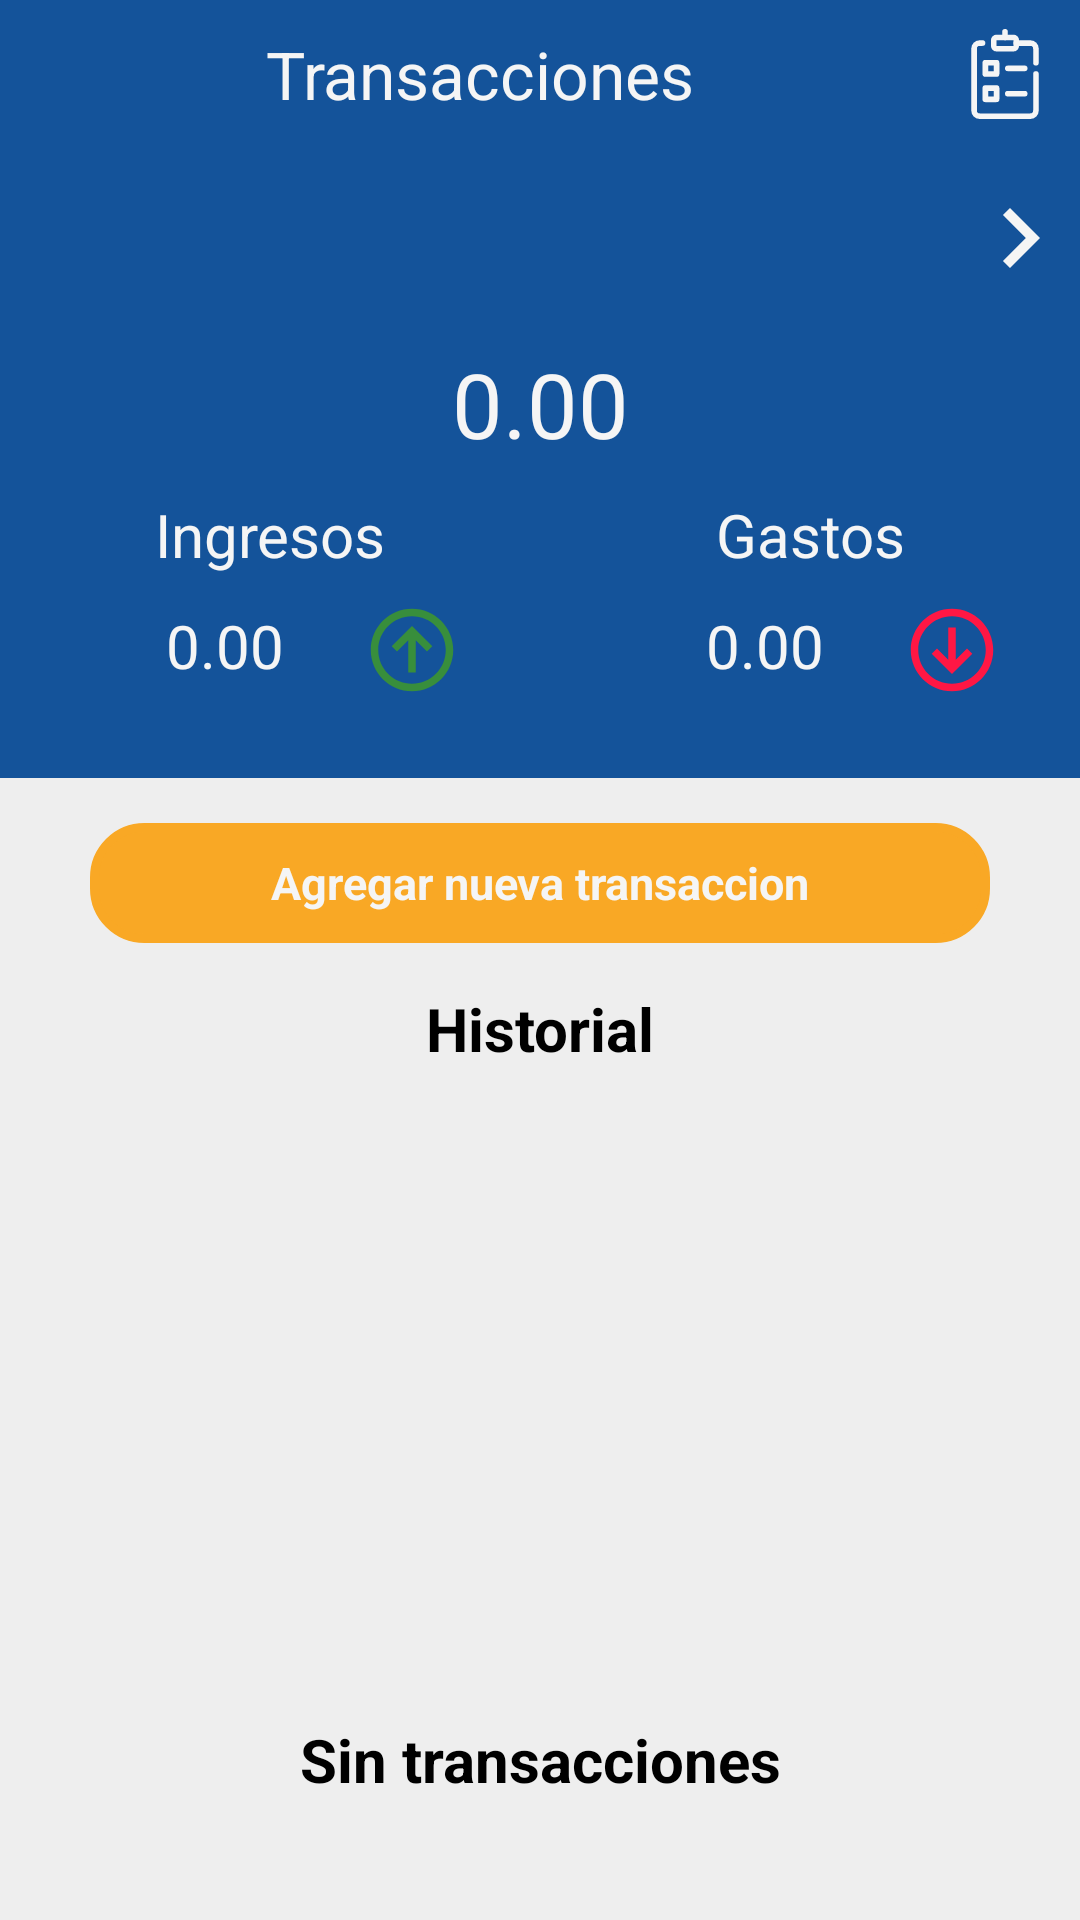

Write the Android layout XML for this screen, with the resource values it uses.
<!-- AndroidManifest.xml: application theme Theme.Financiamigo -->
<!-- res/layout/fragment_add.xml -->
<?xml version="1.0" encoding="utf-8"?>
<LinearLayout
    xmlns:android="http://schemas.android.com/apk/res/android"
    xmlns:app="http://schemas.android.com/apk/res-auto"
    xmlns:tools="http://schemas.android.com/tools"
    android:layout_width="match_parent"
    android:layout_height="match_parent"
    tools:context=".AddFragment"
    android:background="@color/bg_area"
    android:orientation="vertical"
    >

    <LinearLayout
        android:layout_width="match_parent"
        android:layout_height="wrap_content"
        android:orientation="horizontal"
        >

        <TextView
            android:layout_width="match_parent"
            android:layout_height="wrap_content"
            android:layout_weight="1"
            android:text="@string/add_title"
            android:textSize="22dp"
            android:gravity="center"
            android:background="@color/bg_color"
            android:textColor="@color/text_color"
            android:paddingTop="10dp"
            android:paddingBottom="10dp"
            ></TextView>

        <ImageView
            android:id="@+id/btRegregar"
            android:layout_width="40dp"
            android:layout_height="match_parent"
            android:background="@color/bg_color"
            android:paddingRight="10dp"
            android:src="@drawable/ic_report">

        </ImageView>

    </LinearLayout>
    
    <LinearLayout
        android:layout_width="match_parent"
        android:layout_height="60dp"
        android:orientation="horizontal"
        android:background="@color/bg_color"
        >

        <ImageView
            android:id="@+id/disminuirMes"
            android:layout_width="40dp"
            android:layout_height="40dp"
            android:background="@drawable/ic_left_arrow"
            android:backgroundTint="@color/text_color"
            android:layout_gravity="center_vertical"

            />

        <androidx.recyclerview.widget.RecyclerView
            android:id="@+id/meseslista"
            android:layout_width="0dp"
            android:layout_height="40dp"
            android:layout_weight="1"
            android:orientation="horizontal"
            android:layout_gravity="center_vertical"
            />

        <ImageView
            android:id="@+id/aumentarMes"
            android:layout_width="40dp"
            android:layout_height="40dp"
            android:background="@drawable/ic_right_arrow"
            android:backgroundTint="@color/text_color"
            android:layout_gravity="center_vertical"
             />

    </LinearLayout>

    <RelativeLayout
        android:layout_width="match_parent"
        android:layout_height="150dp"
        android:background="@color/bg_color"

        >

        <TextView
            android:id="@+id/balance"
            android:layout_width="match_parent"
            android:layout_height="wrap_content"
            android:text="0.00"
            android:gravity="center"
            android:textSize="30dp"
            android:textColor="@color/text_color"
            android:layout_marginTop="5dp"
            ></TextView>

        <LinearLayout
            android:layout_width="match_parent"
            android:layout_height="wrap_content"
            android:orientation="vertical"
            android:layout_below="@id/balance"
            android:layout_marginTop="10dp"
            >

            <LinearLayout
                android:layout_width="match_parent"
                android:layout_height="wrap_content"
                android:orientation="horizontal"
                >

                <TextView
                    android:layout_width="match_parent"
                    android:layout_height="wrap_content"
                    android:gravity="center"
                    android:layout_weight="1"
                    android:text="@string/add_month_in"
                    android:textSize="20dp"
                    android:textColor="@color/text_color"
                    >

                </TextView>

                <TextView
                    android:layout_width="match_parent"
                    android:layout_height="wrap_content"
                    android:gravity="center"
                    android:layout_weight="1"
                    android:text="@string/add_month_out"
                    android:textSize="20dp"
                    android:textColor="@color/text_color"
                    >

                </TextView>

            </LinearLayout>

            <LinearLayout
                android:layout_width="match_parent"
                android:layout_height="wrap_content"
                android:orientation="horizontal"
                android:layout_marginTop="10dp"
                >

                <LinearLayout
                    android:layout_width="match_parent"
                    android:layout_height="wrap_content"
                    android:orientation="horizontal"
                    android:layout_weight="1"
                    >

                    <TextView
                        android:id="@+id/ingresos"
                        android:layout_width="wrap_content"
                        android:layout_height="match_parent"
                        android:gravity="right"
                        android:layout_weight="1"
                        android:text="0.00"
                        android:textSize="20dp"
                        android:textColor="@color/text_color"
                        >
                    </TextView>

                    <ImageView
                        android:layout_width="30dp"
                        android:layout_height="30dp"
                        android:src="@drawable/ic_arrow_up"
                        android:layout_gravity="center_vertical"
                        android:layout_weight="1"

                        ></ImageView>

                </LinearLayout>

                <LinearLayout
                    android:layout_width="match_parent"
                    android:layout_height="wrap_content"
                    android:orientation="horizontal"
                    android:layout_weight="1"
                    >

                    <TextView
                        android:id="@+id/gastos"
                        android:layout_width="wrap_content"
                        android:layout_height="match_parent"
                        android:gravity="right"
                        android:layout_weight="1"
                        android:text="0.00"
                        android:textSize="20dp"
                        android:textColor="@color/text_color"
                        >
                    </TextView>

                    <ImageView
                        android:layout_width="30dp"
                        android:layout_height="30dp"
                        android:src="@drawable/ic_arrow_down"
                        android:layout_gravity="center_vertical"
                        android:layout_weight="1"
                        ></ImageView>

                </LinearLayout>

            </LinearLayout>

        </LinearLayout>


    </RelativeLayout>

    <TextView
        android:id="@+id/btnAgregarTransaccion"
        android:layout_width="300dp"
        android:layout_height="40dp"
        android:layout_gravity="center_horizontal"
        android:layout_marginTop="15dp"
        android:background="@drawable/round_button_login"
        android:text="@string/add_month_bt"
        android:textSize="15dp"
        android:gravity="center"
        android:textStyle="bold"
        android:textColor="@color/text_color"
        >

    </TextView>
    
    <TextView
        android:layout_width="match_parent"
        android:layout_height="wrap_content"
        android:textColor="@android:color/black"
        android:textSize="20dp"
        android:layout_marginTop="15dp"
        android:gravity="center"
        android:text="@string/add_month_detail_title"
        android:textStyle="bold"
        ></TextView>


    <RelativeLayout
        android:layout_width="match_parent"
        android:layout_height="match_parent"
        android:gravity="center"
        >

        <ListView
            android:id="@+id/listadoTransacciones"
            android:layout_width="match_parent"
            android:layout_height="match_parent"
            android:layout_marginTop="10dp"
            android:padding="10dp"
            android:visibility="invisible"
            ></ListView>

        <ImageView
            android:id="@+id/iconoNoTransacciones"
            android:layout_width="150dp"
            android:layout_height="150dp"
            android:src="@drawable/ic_notransactions"
            android:layout_centerInParent="true"
            ></ImageView>

        <TextView
            android:id="@+id/TextoNoTransacciones"
            android:layout_width="match_parent"
            android:layout_height="wrap_content"
            android:text="Sin transacciones"
            android:layout_below="@+id/iconoNoTransacciones"
            android:gravity="center"
            android:textSize="20dp"
            android:textStyle="bold"
            android:textColor="@android:color/background_dark"
            ></TextView>

    </RelativeLayout>



    

</LinearLayout>
<!-- resources referenced by this layout -->
<resources>
  <color name="bg_area">#EEEEEE</color>
  <color name="bg_color">#14539a</color>
  <color name="text_color">#F5F5F5</color>
  <!-- drawable ic_arrow_down (drawable) -->
  <vector xmlns:android="http://schemas.android.com/apk/res/android"
      android:width="24dp"
      android:height="24dp"
      android:viewportWidth="24"
      android:viewportHeight="24">
    <path
        android:pathData="M13,6V14.586L16,11.586L17.414,13L12,18.414L6.586,13L8,11.586L11,14.586V6H13Z"
        android:fillColor="@color/red"/>
    <path
        android:pathData="M1,12C1,5.925 5.925,1 12,1C18.075,1 23,5.925 23,12C23,18.075 18.075,23 12,23C5.925,23 1,18.075 1,12ZM12,3C7.029,3 3,7.029 3,12C3,16.971 7.029,21 12,21C16.971,21 21,16.971 21,12C21,7.029 16.971,3 12,3Z"
        android:fillColor="@color/red"
        android:fillType="evenOdd"/>
  </vector>
  <!-- drawable ic_arrow_up (drawable) -->
  <vector xmlns:android="http://schemas.android.com/apk/res/android"
      android:width="24dp"
      android:height="24dp"
      android:viewportWidth="24"
      android:viewportHeight="24">
    <path
        android:pathData="M12,5.586L17.414,11L16,12.414L13,9.414V18H11V9.414L8,12.414L6.586,11L12,5.586Z"
        android:fillColor="@color/green"/>
    <path
        android:pathData="M1,12C1,5.925 5.925,1 12,1C18.075,1 23,5.925 23,12C23,18.075 18.075,23 12,23C5.925,23 1,18.075 1,12ZM12,3C7.029,3 3,7.029 3,12C3,16.971 7.029,21 12,21C16.971,21 21,16.971 21,12C21,7.029 16.971,3 12,3Z"
        android:fillColor="@color/green"
        android:fillType="evenOdd"/>
  </vector>
  <!-- drawable ic_right_arrow (drawable) -->
  <vector android:height="24dp" android:tint="#282727"
      android:viewportHeight="24" android:viewportWidth="24"
      android:width="24dp" xmlns:android="http://schemas.android.com/apk/res/android">
      <path android:fillColor="@android:color/white" android:pathData="M10,6L8.59,7.41 13.17,12l-4.58,4.59L10,18l6,-6z"/>
  </vector>
  <!-- drawable round_button_login (drawable) -->
  <?xml version="1.0" encoding="utf-8"?>
  <shape xmlns:android="http://schemas.android.com/apk/res/android" android:shape="rectangle">
      <solid android:color="@color/login_btn"/>
  
      <stroke android:width="3dp"
          android:color="@color/login_btn"/>
  
      <padding android:left="1dp"
          android:top="1dp"
          android:right="1dp"
          android:bottom="1dp"/>
  
      <corners android:radius="50px"/>
  </shape>
  <string name="add_month_bt">Agregar nueva transaccion</string>
  <string name="add_month_detail_title">Historial</string>
  <string name="add_month_in">Ingresos</string>
  <string name="add_month_out">Gastos</string>
  <string name="add_title">Transacciones</string>
  <style name="Theme.Financiamigo" parent="android:Theme.Material">
          
          <item name="colorPrimary">@color/text_color</item>
          <item name="colorPrimaryVariant">@color/text_color</item>
          
          <item name="colorSecondary">@color/btn_floating</item>
          
          <item name="colorOnSecondary">@color/text_color</item>
          <item name="android:statusBarColor">@color/bg_color</item>
          
          <item name="colorSurface">@color/bg_color</item>
      </style>
  <color name="red">#FF1744</color>
  <color name="green">#388E3C</color>
  <color name="login_btn">#F9A825</color>
  <color name="btn_floating">#D84315</color>
</resources>
